Run: headless pygame with SDL's dummy video driver; simulated clock (each Clock.tick advances the game by its frame time, no real sleeping); random seed 0; keys injected as events and as key.get_pressed() state; no mouse input.
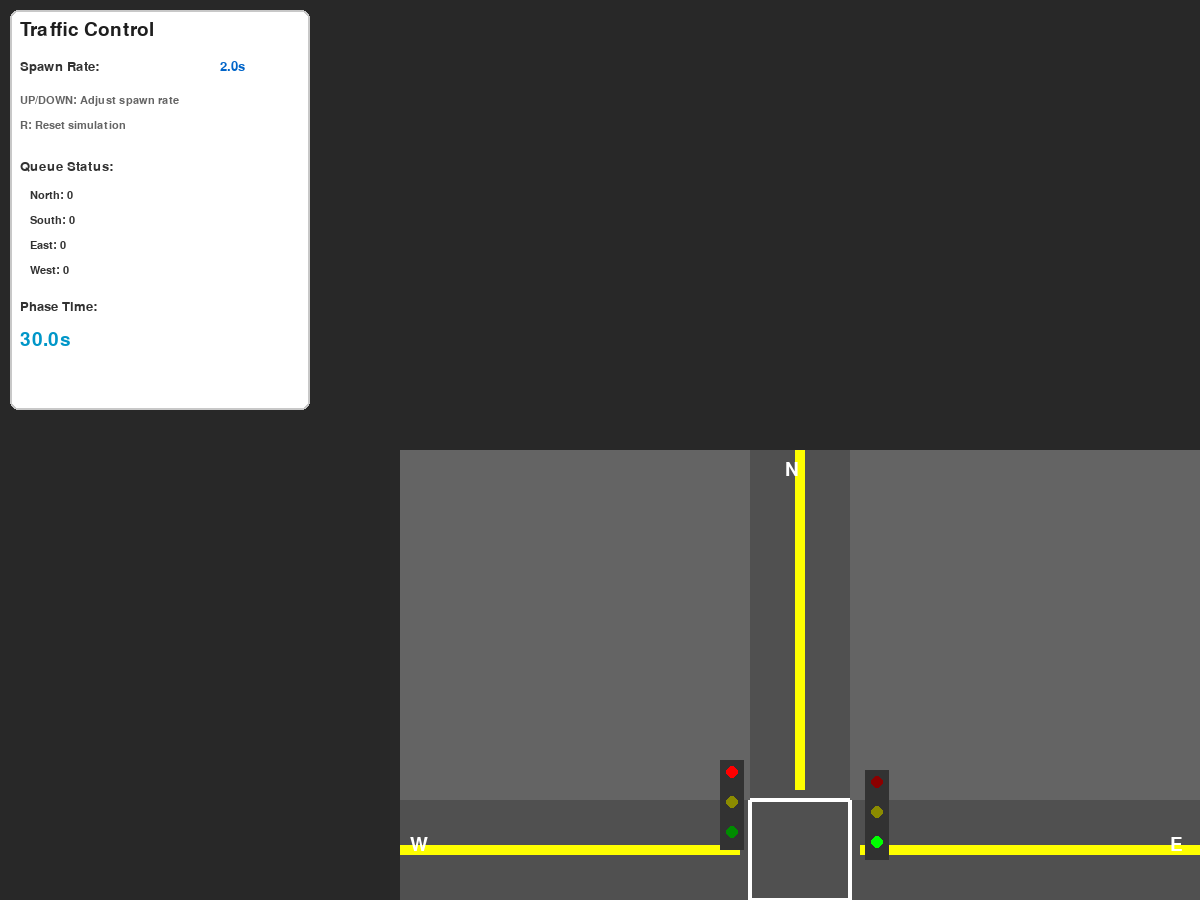
Frame 1 of 4 · flips 1–60 · no input
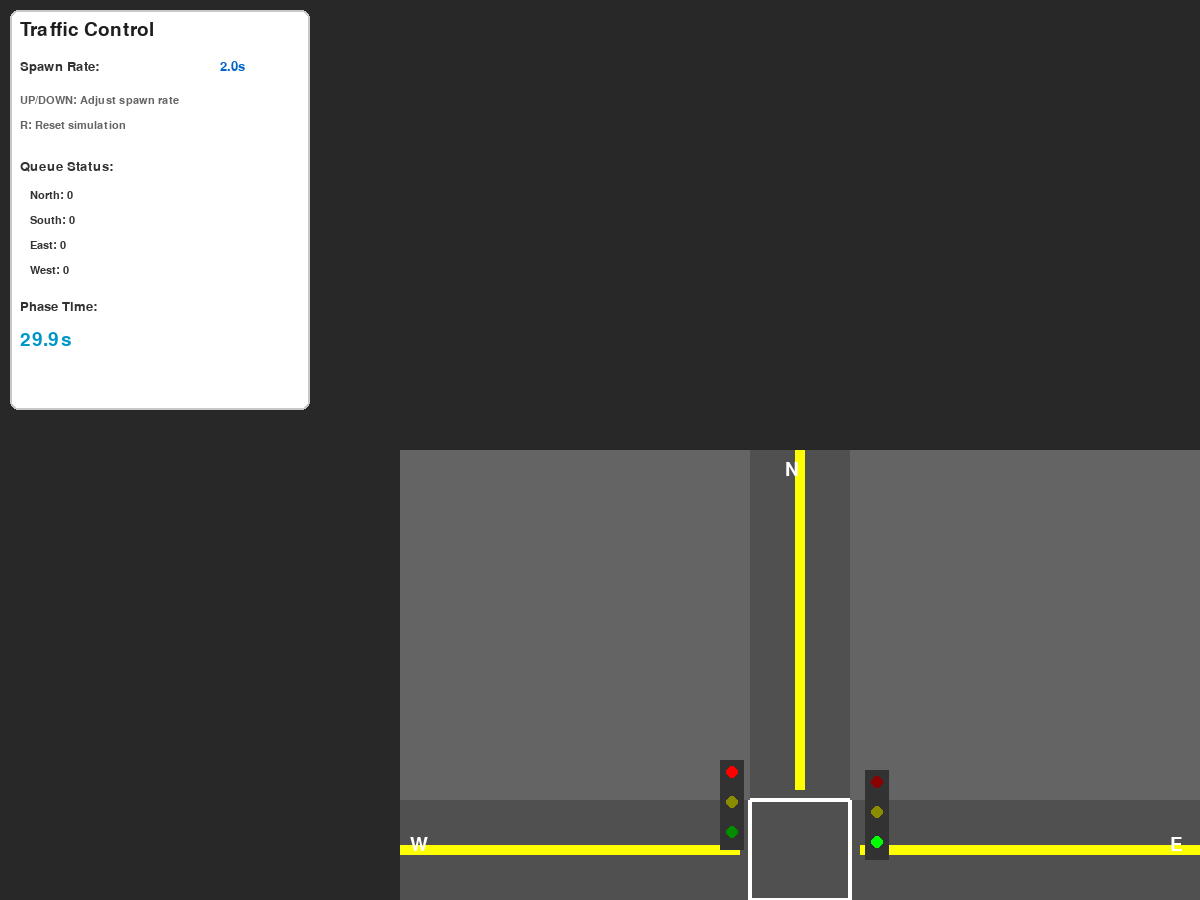
Frame 2 of 4 · flips 61–180 · tapped SPACE, RETURN · held RIGHT (→), D
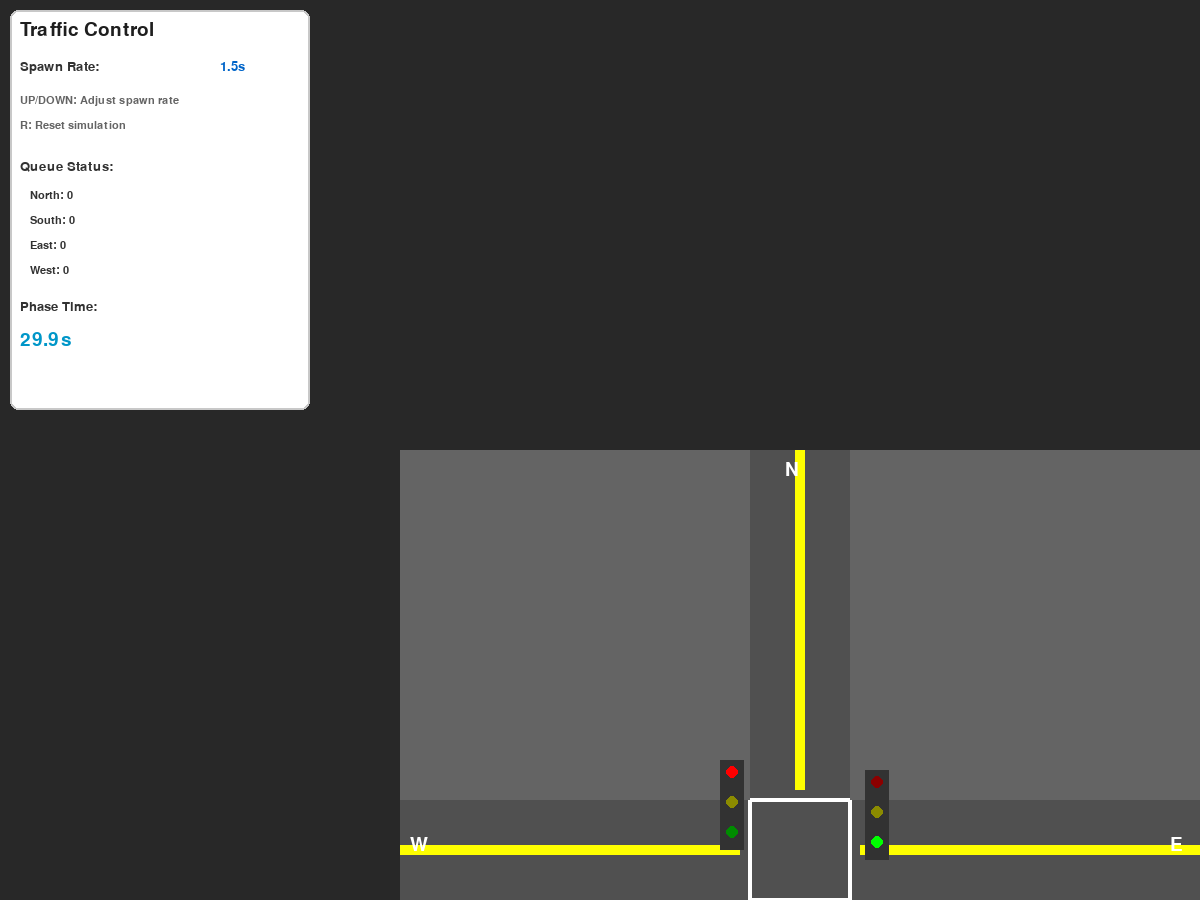
Frame 3 of 4 · flips 181–300 · held DOWN (↓), S
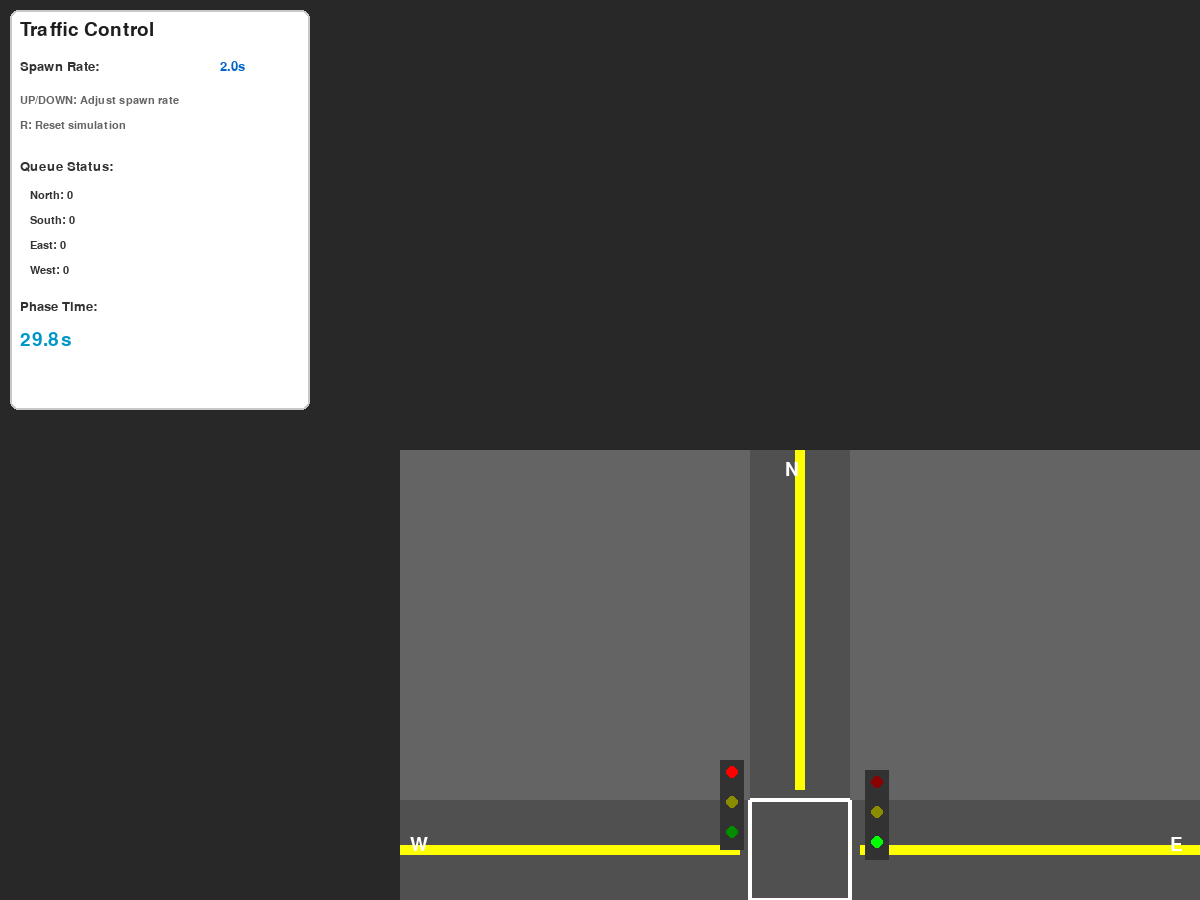
Frame 4 of 4 · flips 301–420 · held LEFT (←), A, UP (↑), W

The pygame program that drew these frames:

import pygame
import sys
import random
import math
from enum import Enum
from dataclasses import dataclass
from typing import List, Dict, Tuple
from datetime import datetime

pygame.init()

class Direction(Enum):
    NORTH = "north"
    SOUTH = "south"
    EAST = "east"
    WEST = "west"

class LightState(Enum):
    GREEN = "green"
    YELLOW = "yellow"
    RED = "red"

@dataclass
class Car:
    id: str
    direction: Direction
    position: float
    speed: float
    committed: bool
    color: Tuple[int, int, int]

class TrafficController:
    def __init__(self):
        self.current_phase = "NS"
        self.phase_start_time = datetime.now()
        self.green_duration = 30000
        self.yellow_duration = 3000
        self.min_green_duration = 10000

        self.ns_state = LightState.GREEN
        self.ew_state = LightState.RED

    def update(self, queue_stats: Dict[Direction, int]) -> None:
        elapsed = (datetime.now() - self.phase_start_time).total_seconds() * 1000

        if self.current_phase == "NS":
            if self.ns_state == LightState.GREEN:
                should_switch = self._should_switch_phase(queue_stats, elapsed)
                if elapsed >= self.green_duration or should_switch:
                    self.ns_state = LightState.YELLOW
                    self.phase_start_time = datetime.now()
            elif self.ns_state == LightState.YELLOW:
                if elapsed >= self.yellow_duration:
                    self.ns_state = LightState.RED
                    self.ew_state = LightState.GREEN
                    self.current_phase = "EW"
                    self.phase_start_time = datetime.now()
        else:
            if self.ew_state == LightState.GREEN:
                should_switch = self._should_switch_phase(queue_stats, elapsed)
                if elapsed >= self.green_duration or should_switch:
                    self.ew_state = LightState.YELLOW
                    self.phase_start_time = datetime.now()
            elif self.ew_state == LightState.YELLOW:
                if elapsed >= self.yellow_duration:
                    self.ew_state = LightState.RED
                    self.ns_state = LightState.GREEN
                    self.current_phase = "NS"
                    self.phase_start_time = datetime.now()

    def _should_switch_phase(self, queue_stats: Dict[Direction, int], elapsed: float) -> bool:
        if elapsed < self.min_green_duration:
            return False

        ns_count = queue_stats[Direction.NORTH] + queue_stats[Direction.SOUTH]
        ew_count = queue_stats[Direction.EAST] + queue_stats[Direction.WEST]

        if self.current_phase == "NS" and ew_count > ns_count * 2 and ew_count > 3:
            return True
        if self.current_phase == "EW" and ns_count > ew_count * 2 and ns_count > 3:
            return True

        return False

    def get_light_state(self, direction: Direction) -> LightState:
        if direction in [Direction.NORTH, Direction.SOUTH]:
            return self.ns_state
        else:
            return self.ew_state

    def get_phase_time_remaining(self) -> float:
        elapsed = (datetime.now() - self.phase_start_time).total_seconds() * 1000
        current_state = self.ns_state if self.current_phase == "NS" else self.ew_state

        if current_state == LightState.GREEN:
            return max(0, self.green_duration - elapsed)
        elif current_state == LightState.YELLOW:
            return max(0, self.yellow_duration - elapsed)
        return 0

class CarManager:
    CAR_COLORS = [
        (59, 130, 246),
        (239, 68, 68),
        (16, 185, 129),
        (245, 158, 11),
        (139, 92, 246),
        (236, 72, 153)
    ]

    def __init__(self):
        self.cars: List[Car] = []
        self.next_id = 0
        self.stop_line_position = 350
        self.intersection_end = 450
        self.max_speed = 2.5
        self.min_distance = 40

    def spawn_car(self, direction: Direction) -> None:
        car = Car(
            id=f"car-{self.next_id}",
            direction=direction,
            position=0.0,
            speed=self.max_speed,
            committed=False,
            color=random.choice(self.CAR_COLORS)
        )
        self.next_id += 1
        self.cars.append(car)

    def update_cars(self, get_light_state, delta_time: float) -> None:
        cars_by_direction = self._group_cars_by_direction()

        for car in self.cars:
            light_state = get_light_state(car.direction)

            cars_ahead = [
                c for c in cars_by_direction[car.direction]
                if c.position > car.position and c.position - car.position < 100
            ]
            cars_ahead.sort(key=lambda c: c.position)
            nearest_car_ahead = cars_ahead[0] if cars_ahead else None

            if car.position >= self.intersection_end:
                car.committed = True
            elif car.position >= self.stop_line_position and not car.committed:
                if light_state == LightState.GREEN:
                    car.committed = True

            target_speed = self.max_speed

            if nearest_car_ahead:
                distance = nearest_car_ahead.position - car.position
                if distance < self.min_distance:
                    target_speed = 0
                elif distance < self.min_distance * 2:
                    target_speed = self.max_speed * 0.5

            if not car.committed and car.position < self.stop_line_position:
                if light_state in [LightState.RED, LightState.YELLOW]:
                    distance_to_stop = self.stop_line_position - car.position
                    if distance_to_stop < 50:
                        target_speed = min(target_speed, distance_to_stop / 20)

            car.speed += (target_speed - car.speed) * 0.1
            car.position += car.speed * delta_time

        self.cars = [car for car in self.cars if car.position < 800]

    def _group_cars_by_direction(self) -> Dict[Direction, List[Car]]:
        return {
            Direction.NORTH: [c for c in self.cars if c.direction == Direction.NORTH],
            Direction.SOUTH: [c for c in self.cars if c.direction == Direction.SOUTH],
            Direction.EAST: [c for c in self.cars if c.direction == Direction.EAST],
            Direction.WEST: [c for c in self.cars if c.direction == Direction.WEST]
        }

    def get_queue_count(self, direction: Direction) -> int:
        return len([
            c for c in self.cars
            if c.direction == direction
            and c.position < self.stop_line_position
            and not c.committed
        ])

    def get_cars(self) -> List[Car]:
        return self.cars

    def clear_cars(self) -> None:
        self.cars = []

class TrafficSimulation:
    def __init__(self, width: int = 1200, height: int = 900):
        self.width = width
        self.height = height
        self.screen = pygame.display.set_mode((width, height))
        pygame.display.set_caption("Traffic Intersection Simulation")

        self.clock = pygame.time.Clock()
        self.font_large = pygame.font.Font(None, 28)
        self.font_medium = pygame.font.Font(None, 20)
        self.font_small = pygame.font.Font(None, 16)

        self.traffic_controller = TrafficController()
        self.car_manager = CarManager()

        self.spawn_rate = 2.0
        self.last_spawn_time = {
            Direction.NORTH: 0,
            Direction.SOUTH: 0,
            Direction.EAST: 0,
            Direction.WEST: 0
        }
        self.current_time = 0

        self.running = True

    def handle_events(self) -> None:
        for event in pygame.event.get():
            if event.type == pygame.QUIT:
                self.running = False
            elif event.type == pygame.KEYDOWN:
                if event.key == pygame.K_UP:
                    self.spawn_rate = min(5, self.spawn_rate + 0.5)
                elif event.key == pygame.K_DOWN:
                    self.spawn_rate = max(0.5, self.spawn_rate - 0.5)
                elif event.key == pygame.K_r:
                    self.reset()

    def reset(self) -> None:
        self.traffic_controller = TrafficController()
        self.car_manager = CarManager()
        self.last_spawn_time = {d: 0 for d in Direction}
        self.current_time = 0

    def update(self, delta_time: float) -> None:
        self.current_time += delta_time

        for direction in Direction:
            if self.current_time - self.last_spawn_time[direction] > self.spawn_rate * 1000 + random.random() * 1000:
                self.car_manager.spawn_car(direction)
                self.last_spawn_time[direction] = self.current_time

        queue_stats = {
            direction: self.car_manager.get_queue_count(direction)
            for direction in Direction
        }

        self.traffic_controller.update(queue_stats)
        self.car_manager.update_cars(
            lambda d: self.traffic_controller.get_light_state(d),
            delta_time
        )

    def draw_traffic_light(self, x: int, y: int, state: LightState) -> None:
        pygame.draw.rect(self.screen, (50, 50, 50), (x, y, 24, 90))

        red_color = (255, 0, 0) if state == LightState.RED else (139, 0, 0)
        yellow_color = (255, 255, 0) if state == LightState.YELLOW else (139, 139, 0)
        green_color = (0, 255, 0) if state == LightState.GREEN else (0, 139, 0)

        pygame.draw.circle(self.screen, red_color, (x + 12, y + 12), 6)
        pygame.draw.circle(self.screen, yellow_color, (x + 12, y + 42), 6)
        pygame.draw.circle(self.screen, green_color, (x + 12, y + 72), 6)

    def draw_car(self, car: Car, center_x: int, center_y: int) -> None:
        if car.direction == Direction.NORTH:
            x = center_x + 25
            y = center_y + 100 - car.position
            width, height = 20, 30
        elif car.direction == Direction.SOUTH:
            x = center_x - 25
            y = center_y - 100 + car.position
            width, height = 20, 30
        elif car.direction == Direction.EAST:
            x = center_x - 100 + car.position
            y = center_y - 25
            width, height = 30, 20
        else:
            x = center_x + 100 - car.position
            y = center_y + 25
            width, height = 30, 20

        pygame.draw.rect(self.screen, car.color, (x - width // 2, y - height // 2, width, height), border_radius=2)

    def draw_intersection(self) -> None:
        center_x, center_y = self.width // 2 - 200, self.height // 2
        intersection_size = 800

        pygame.draw.rect(self.screen, (100, 100, 100), (center_x, center_y, intersection_size, intersection_size))

        pygame.draw.rect(self.screen, (80, 80, 80), (center_x + 350, center_y, 100, 800))
        pygame.draw.rect(self.screen, (80, 80, 80), (center_x, center_y + 350, 800, 100))

        pygame.draw.rect(self.screen, (255, 255, 0), (center_x + 395, center_y, 10, 340))
        pygame.draw.rect(self.screen, (255, 255, 0), (center_x + 395, center_y + 460, 10, 340))
        pygame.draw.rect(self.screen, (255, 255, 0), (center_x, center_y + 395, 340, 10))
        pygame.draw.rect(self.screen, (255, 255, 0), (center_x + 460, center_y + 395, 340, 10))

        pygame.draw.rect(self.screen, (255, 255, 255), (center_x + 350, center_y + 348, 100, 4))
        pygame.draw.rect(self.screen, (255, 255, 255), (center_x + 350, center_y + 448, 100, 4))
        pygame.draw.rect(self.screen, (255, 255, 255), (center_x + 348, center_y + 350, 4, 100))
        pygame.draw.rect(self.screen, (255, 255, 255), (center_x + 448, center_y + 350, 4, 100))

        self.draw_traffic_light(center_x + 465, center_y + 320, self.traffic_controller.get_light_state(Direction.NORTH))
        self.draw_traffic_light(center_x + 310, center_y + 480, self.traffic_controller.get_light_state(Direction.SOUTH))
        self.draw_traffic_light(center_x + 480, center_y + 465, self.traffic_controller.get_light_state(Direction.EAST))
        self.draw_traffic_light(center_x + 320, center_y + 310, self.traffic_controller.get_light_state(Direction.WEST))

        for car in self.car_manager.get_cars():
            self.draw_car(car, center_x, center_y)

        text_n = self.font_large.render("N", True, (255, 255, 255))
        text_s = self.font_large.render("S", True, (255, 255, 255))
        text_e = self.font_large.render("E", True, (255, 255, 255))
        text_w = self.font_large.render("W", True, (255, 255, 255))

        self.screen.blit(text_n, (center_x + 385, center_y + 10))
        self.screen.blit(text_s, (center_x + 385, center_y + 770))
        self.screen.blit(text_e, (center_x + 770, center_y + 385))
        self.screen.blit(text_w, (center_x + 10, center_y + 385))

    def draw_control_panel(self) -> None:
        panel_width = 300
        pygame.draw.rect(self.screen, (255, 255, 255), (10, 10, panel_width, 400), border_radius=8)
        pygame.draw.rect(self.screen, (200, 200, 200), (10, 10, panel_width, 400), 2, border_radius=8)

        y_offset = 20
        title = self.font_large.render("Traffic Control", True, (30, 30, 30))
        self.screen.blit(title, (20, y_offset))
        y_offset += 40

        spawn_label = self.font_medium.render("Spawn Rate:", True, (50, 50, 50))
        self.screen.blit(spawn_label, (20, y_offset))
        spawn_value = self.font_medium.render(f"{self.spawn_rate:.1f}s", True, (0, 100, 200))
        self.screen.blit(spawn_value, (220, y_offset))
        y_offset += 35

        controls_text = self.font_small.render("UP/DOWN: Adjust spawn rate", True, (100, 100, 100))
        self.screen.blit(controls_text, (20, y_offset))
        y_offset += 25

        controls_text2 = self.font_small.render("R: Reset simulation", True, (100, 100, 100))
        self.screen.blit(controls_text2, (20, y_offset))
        y_offset += 40

        queue_title = self.font_medium.render("Queue Status:", True, (50, 50, 50))
        self.screen.blit(queue_title, (20, y_offset))
        y_offset += 30

        for direction in Direction:
            count = self.car_manager.get_queue_count(direction)
            queue_text = self.font_small.render(f"{direction.value.capitalize()}: {count}", True, (50, 50, 50))
            self.screen.blit(queue_text, (30, y_offset))
            y_offset += 25

        y_offset += 10
        phase_text = self.font_medium.render("Phase Time:", True, (50, 50, 50))
        self.screen.blit(phase_text, (20, y_offset))
        y_offset += 30

        time_remaining = self.traffic_controller.get_phase_time_remaining() / 1000
        time_text = self.font_large.render(f"{time_remaining:.1f}s", True, (0, 150, 200))
        self.screen.blit(time_text, (20, y_offset))

    def draw(self) -> None:
        self.screen.fill((40, 40, 40))
        self.draw_intersection()
        self.draw_control_panel()
        pygame.display.flip()

    def run(self) -> None:
        while self.running:
            self.handle_events()

            delta_time = self.clock.tick(60) / 1000.0 * 1000
            self.update(delta_time)
            self.draw()

        pygame.quit()
        sys.exit()

if __name__ == "__main__":
    sim = TrafficSimulation()
    sim.run()
